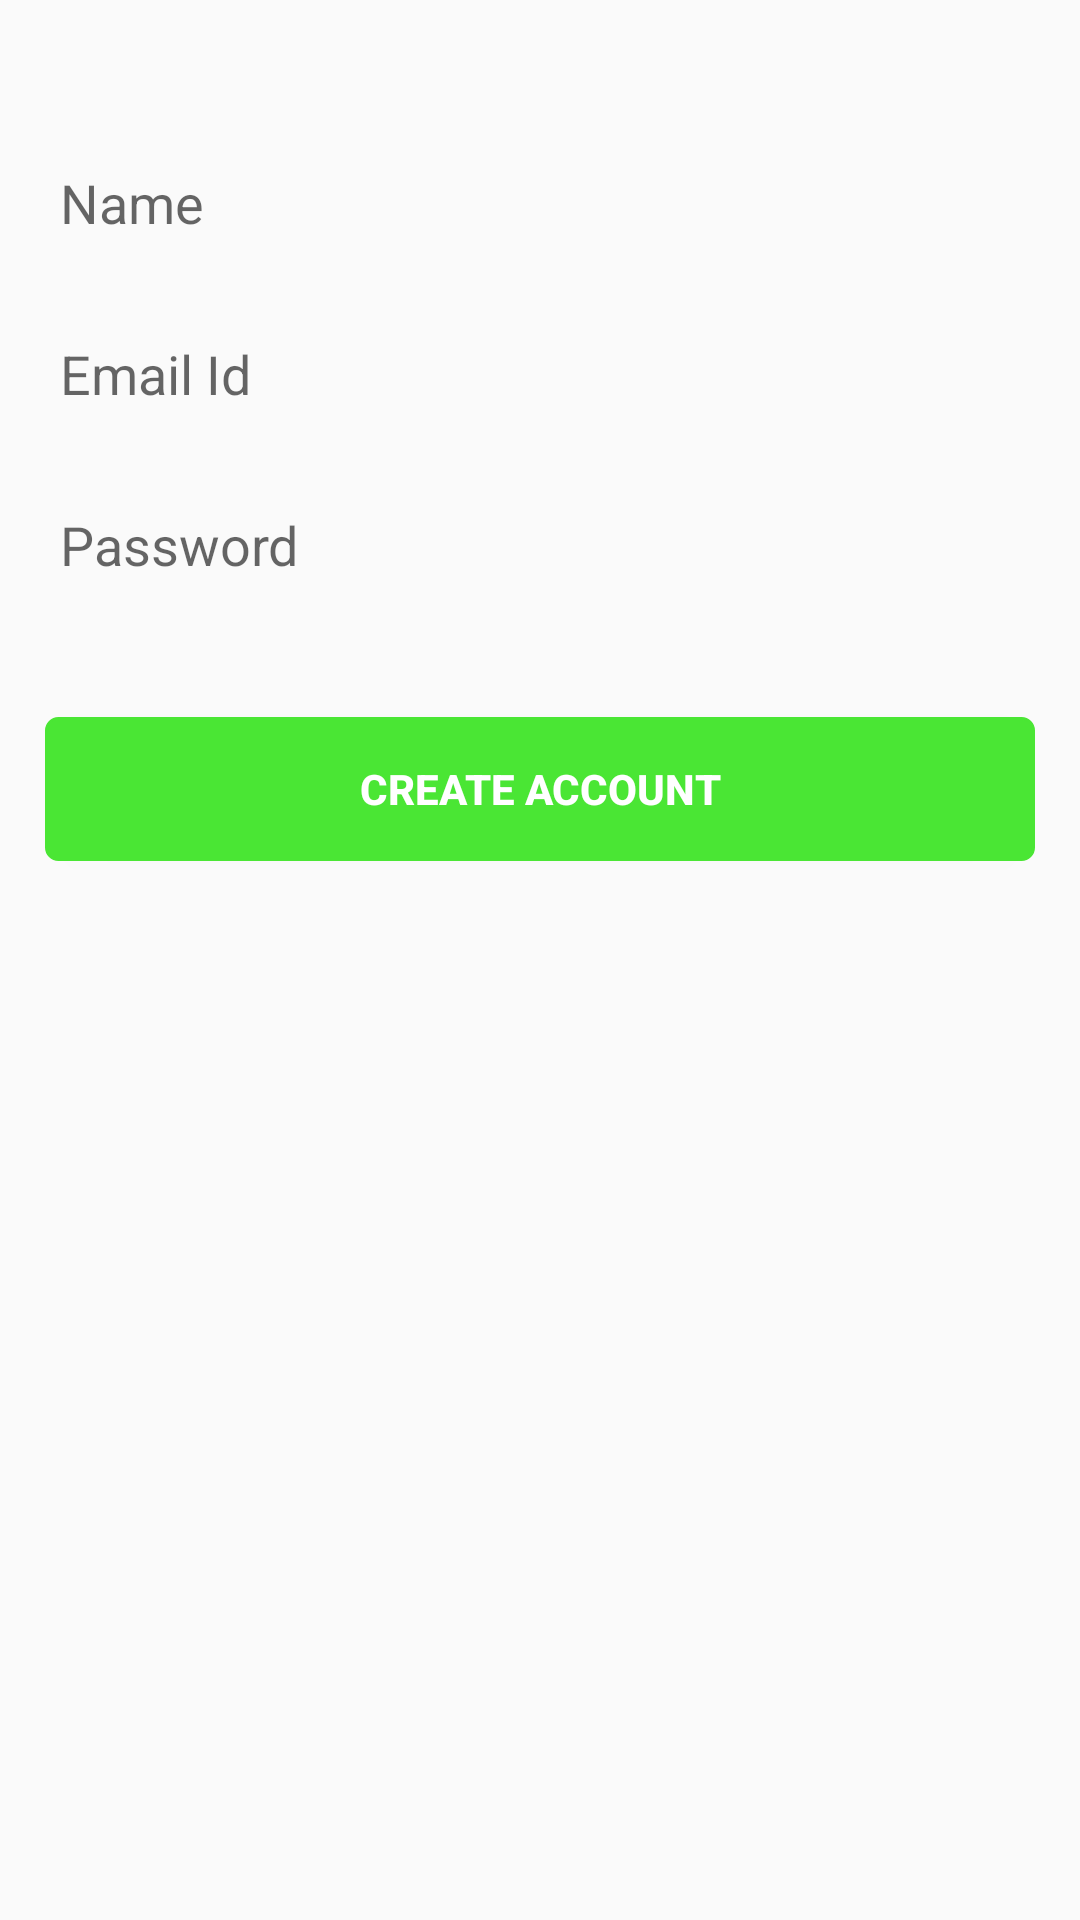

Here is an Android app screen rendered from its layout file. Give the layout XML and the strings, colors and styles it references.
<!-- AndroidManifest.xml: application theme AppTheme -->
<!-- res/layout/fragment_register.xml -->
<RelativeLayout
    xmlns:android="http://schemas.android.com/apk/res/android"
    xmlns:tools="http://schemas.android.com/tools"
    android:layout_width="match_parent"
    android:layout_height="match_parent"
    tools:context="com.abheisenberg.sampleinternshipapp.RegisterFragment">

    <EditText
        android:id="@+id/et_rf_name"
        android:hint="Name"
        android:padding="8dp"
        android:background="@drawable/etbox_modified_states"
        android:layout_marginTop="45dp"
        android:layout_marginStart="12dp"
        android:inputType="text"
        android:layout_marginEnd="12dp"
        android:layout_width="match_parent"
        android:layout_height="45dp" />
    
    <EditText
        android:id="@+id/et_rf_emailid"
        android:hint="Email Id"
        android:padding="8dp"
        android:layout_below="@id/et_rf_name"
        android:layout_margin="12dp"
        android:background="@drawable/etbox_modified_states"
        android:inputType="textEmailAddress"
        android:layout_marginStart="12dp"
        android:layout_marginEnd="12dp"
        android:layout_width="match_parent"
        android:layout_height="45dp" />

    <EditText
        android:id="@+id/et_rf_pw"
        android:hint="Password"
        android:layout_marginStart="12dp"
        android:layout_marginEnd="12dp"
        android:layout_below="@id/et_rf_emailid"
        android:padding="8dp"
        android:background="@drawable/etbox_modified_states"
        android:inputType="textPassword"
        android:layout_width="match_parent"
        android:layout_height="45dp" />

    <Button
        android:id="@+id/bt_rf_register"
        android:text="Create Account"
        android:layout_below="@id/et_rf_pw"
        android:layout_marginTop="35dp"
        android:textColor="#FFFFFF"
        android:background="@drawable/button_signin"
        android:textStyle="bold"
        android:layout_marginStart="15dp"
        android:layout_marginEnd="15dp"
        android:layout_width="match_parent"
        android:layout_height="wrap_content" />

</RelativeLayout>
<!-- resources referenced by this layout -->
<resources>
  <!-- drawable button_signin (drawable) -->
  <?xml version="1.0" encoding="utf-8"?>
  <selector xmlns:android="http://schemas.android.com/apk/res/android" >
      <item android:state_pressed="true" >
          <shape android:shape="rectangle"  >
              <corners android:radius="4dip" />
              <stroke android:width="1dip"
                  android:color="#4ae634" />
          </shape>
      </item>
      <item android:state_focused="true">
          <shape android:shape="rectangle"  >
              <corners android:radius="4dip" />
              <stroke android:width="1dip" android:color="#4ae634" />
              <solid android:color="#4ae634"/>
          </shape>
      </item>
      <item >
          <shape android:shape="rectangle"  >
              <corners android:radius="4dip" />
              <stroke android:width="1dip" android:color="#4ae634" />
              <solid android:color="#4ae634"/>
          </shape>
      </item>
  </selector>
  <style name="AppTheme" parent="Theme.AppCompat.Light.DarkActionBar">
          
          <item name="colorPrimary">@color/colorPrimary</item>
          <item name="colorPrimaryDark">@color/colorPrimaryDark</item>
          <item name="colorAccent">@color/colorAccent</item>
          <item name="android:colorForeground">@color/foreground_material_light</item>
          <item name="android:textColorPrimary">@color/colorPrimaryDark</item>
      </style>
  <color name="colorPrimary">#000000</color>
  <color name="colorPrimaryDark">#000000</color>
  <color name="colorAccent">#46c235</color>
  <color name="foreground_material_light">#000000</color>
</resources>
